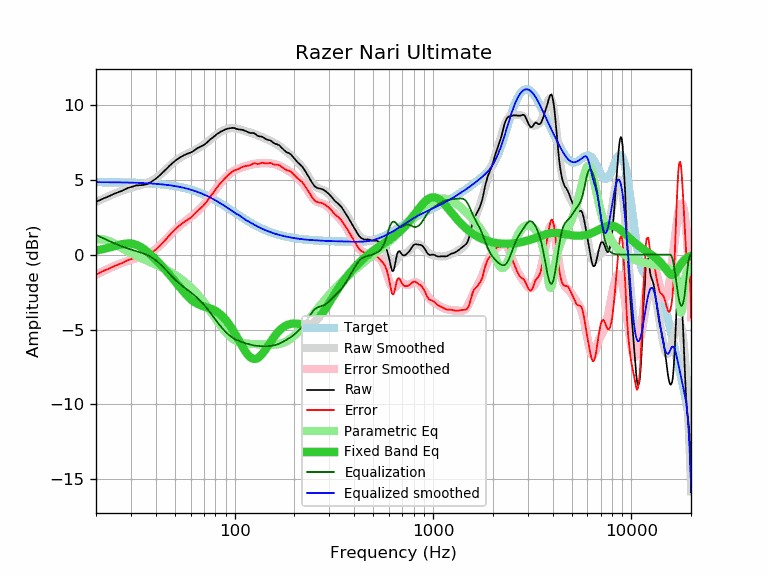

Data behind this chart, as committed beside it:
frequency, raw, error, smoothed, error_smoothed, equalization, parametric_eq, equalized_raw, equalized_smoothed, target
20, 3.52, -1.33, 3.52, -1.33, 1.33, 0.28, 4.85, 4.85, 4.85
21, 3.66, -1.18, 3.65, -1.19, 1.19, 0.33, 4.85, 4.84, 4.84
22, 3.78, -1.06, 3.78, -1.07, 1.07, 0.39, 4.85, 4.84, 4.84
23, 3.88, -0.96, 3.89, -0.95, 0.95, 0.46, 4.83, 4.84, 4.84
24, 3.99, -0.85, 4.00, -0.84, 0.84, 0.52, 4.83, 4.84, 4.84
25, 4.10, -0.74, 4.10, -0.74, 0.74, 0.59, 4.84, 4.84, 4.84
26, 4.18, -0.65, 4.19, -0.64, 0.64, 0.65, 4.82, 4.83, 4.83
27, 4.26, -0.57, 4.27, -0.55, 0.55, 0.70, 4.81, 4.83, 4.83
28, 4.37, -0.45, 4.35, -0.48, 0.48, 0.73, 4.85, 4.82, 4.82
29, 4.46, -0.36, 4.41, -0.41, 0.41, 0.75, 4.87, 4.82, 4.82
30, 4.52, -0.30, 4.47, -0.34, 0.34, 0.74, 4.86, 4.82, 4.82
31, 4.58, -0.23, 4.52, -0.29, 0.29, 0.71, 4.87, 4.81, 4.81
32, 4.63, -0.17, 4.57, -0.23, 0.23, 0.65, 4.86, 4.80, 4.80
33, 4.64, -0.16, 4.62, -0.18, 0.18, 0.57, 4.82, 4.80, 4.80
34, 4.65, -0.14, 4.67, -0.12, 0.12, 0.47, 4.77, 4.79, 4.79
35, 4.67, -0.11, 4.72, -0.06, 0.06, 0.36, 4.73, 4.78, 4.78
36, 4.71, -0.07, 4.78, 0.01, -0.01, 0.23, 4.70, 4.78, 4.78
37, 4.78, 0.01, 4.85, 0.08, -0.08, 0.10, 4.70, 4.77, 4.77
38, 4.87, 0.11, 4.92, 0.17, -0.17, -0.04, 4.70, 4.76, 4.76
39, 4.97, 0.22, 5.01, 0.26, -0.26, -0.18, 4.71, 4.75, 4.75
40, 5.07, 0.33, 5.11, 0.37, -0.37, -0.33, 4.70, 4.74, 4.74
41, 5.19, 0.47, 5.21, 0.48, -0.48, -0.47, 4.71, 4.72, 4.72
42, 5.31, 0.60, 5.32, 0.61, -0.61, -0.62, 4.70, 4.71, 4.71
43, 5.44, 0.74, 5.44, 0.74, -0.74, -0.76, 4.70, 4.70, 4.70
44, 5.57, 0.88, 5.56, 0.87, -0.87, -0.91, 4.70, 4.69, 4.69
45, 5.70, 1.03, 5.68, 1.01, -1.01, -1.05, 4.69, 4.67, 4.67
46, 5.82, 1.16, 5.80, 1.15, -1.15, -1.20, 4.67, 4.66, 4.66
47, 5.95, 1.31, 5.92, 1.28, -1.28, -1.34, 4.67, 4.64, 4.64
48, 6.06, 1.44, 6.03, 1.41, -1.41, -1.49, 4.65, 4.62, 4.62
49, 6.16, 1.56, 6.14, 1.53, -1.53, -1.63, 4.63, 4.60, 4.60
50, 6.26, 1.67, 6.24, 1.65, -1.65, -1.78, 4.61, 4.59, 4.59
51, 6.35, 1.78, 6.33, 1.76, -1.76, -1.92, 4.59, 4.57, 4.57
52, 6.43, 1.88, 6.41, 1.86, -1.86, -2.06, 4.57, 4.55, 4.55
53, 6.50, 1.98, 6.48, 1.96, -1.96, -2.19, 4.54, 4.52, 4.52
54, 6.56, 2.06, 6.55, 2.05, -2.05, -2.32, 4.51, 4.50, 4.50
55, 6.62, 2.14, 6.61, 2.13, -2.13, -2.45, 4.49, 4.48, 4.48
56, 6.67, 2.22, 6.66, 2.21, -2.21, -2.57, 4.46, 4.45, 4.45
57, 6.71, 2.28, 6.71, 2.29, -2.29, -2.68, 4.42, 4.43, 4.43
58, 6.75, 2.35, 6.76, 2.36, -2.36, -2.79, 4.39, 4.40, 4.40
59, 6.78, 2.41, 6.81, 2.43, -2.43, -2.88, 4.35, 4.37, 4.37
60, 6.82, 2.47, 6.86, 2.51, -2.51, -2.97, 4.31, 4.35, 4.35
61, 6.87, 2.55, 6.90, 2.58, -2.58, -3.05, 4.29, 4.32, 4.32
62, 6.93, 2.64, 6.95, 2.66, -2.66, -3.12, 4.27, 4.29, 4.29
63, 6.99, 2.73, 7.00, 2.74, -2.74, -3.19, 4.25, 4.26, 4.26
64, 7.07, 2.84, 7.04, 2.82, -2.82, -3.24, 4.25, 4.23, 4.23
65, 7.12, 2.93, 7.09, 2.90, -2.90, -3.29, 4.22, 4.19, 4.19
66, 7.17, 3.01, 7.15, 2.99, -2.99, -3.33, 4.18, 4.16, 4.16
67, 7.21, 3.08, 7.20, 3.07, -3.07, -3.37, 4.14, 4.13, 4.13
68, 7.25, 3.16, 7.25, 3.16, -3.16, -3.40, 4.09, 4.09, 4.09
69, 7.29, 3.23, 7.31, 3.25, -3.25, -3.43, 4.04, 4.06, 4.06
70, 7.34, 3.32, 7.36, 3.34, -3.34, -3.46, 4.00, 4.02, 4.02
71, 7.40, 3.42, 7.42, 3.44, -3.44, -3.48, 3.96, 3.98, 3.98
72, 7.46, 3.51, 7.48, 3.53, -3.53, -3.51, 3.93, 3.95, 3.95
73, 7.53, 3.62, 7.54, 3.63, -3.63, -3.53, 3.90, 3.91, 3.91
74, 7.61, 3.74, 7.60, 3.73, -3.73, -3.56, 3.88, 3.87, 3.87
75, 7.68, 3.85, 7.67, 3.83, -3.83, -3.59, 3.85, 3.83, 3.83
76, 7.74, 3.95, 7.73, 3.94, -3.94, -3.61, 3.80, 3.79, 3.79
77, 7.79, 4.04, 7.79, 4.04, -4.04, -3.65, 3.75, 3.75, 3.75
78, 7.85, 4.14, 7.85, 4.14, -4.14, -3.68, 3.71, 3.71, 3.71
79, 7.91, 4.24, 7.91, 4.24, -4.24, -3.72, 3.67, 3.67, 3.67
... 553 more rows
